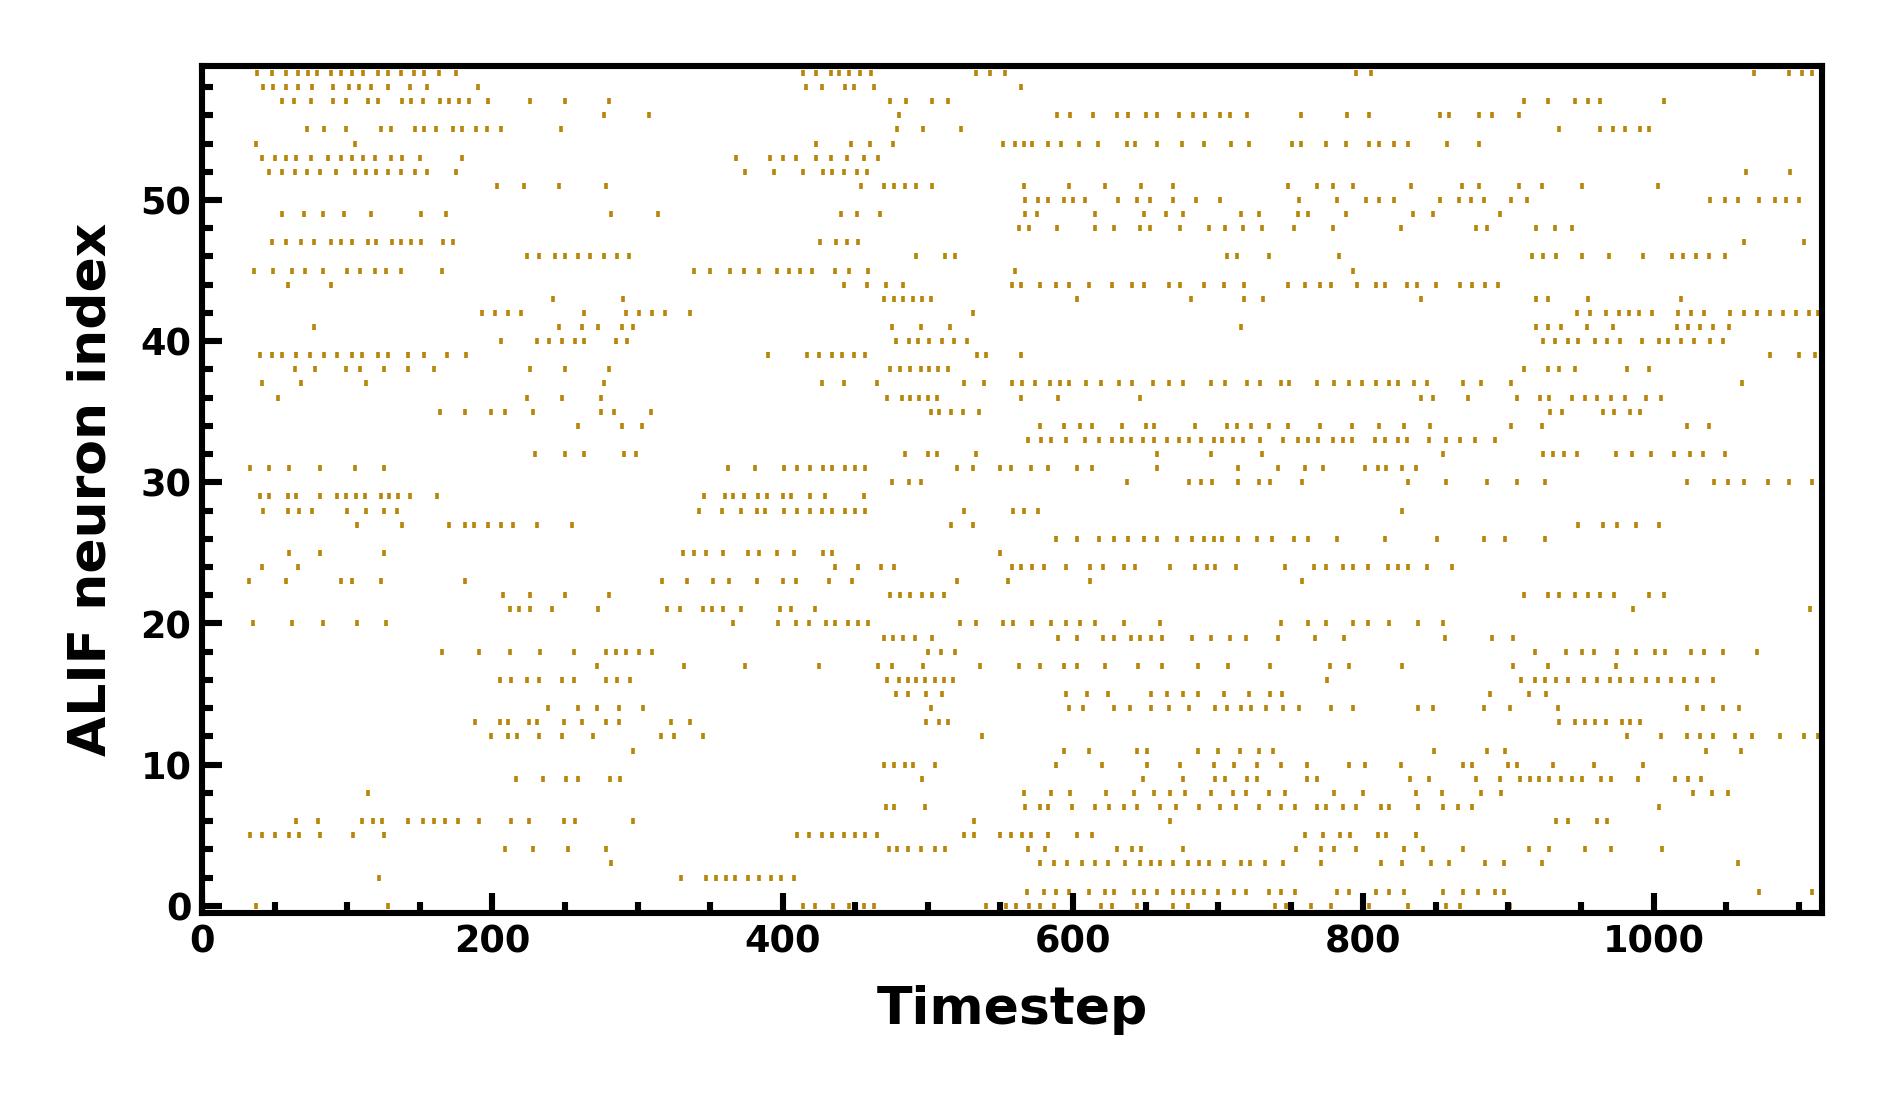

Data behind this chart, as committed beside it:
timestep, neuron_index
37, 0
50, 0
128, 0
414, 0
422, 0
435, 0
446, 0
456, 0
463, 0
540, 0
554, 0
561, 0
570, 0
577, 0
587, 0
600, 0
619, 0
627, 0
644, 0
669, 0
679, 0
739, 0
747, 0
764, 0
778, 0
804, 0
831, 0
857, 0
867, 0
901, 0
568, 1
580, 1
588, 1
597, 1
611, 1
622, 1
628, 1
642, 1
649, 1
658, 1
669, 1
676, 1
683, 1
690, 1
700, 1
711, 1
719, 1
735, 1
743, 1
753, 1
782, 1
790, 1
809, 1
818, 1
828, 1
855, 1
869, 1
879, 1
891, 1
897, 1
... 1,456 more rows
